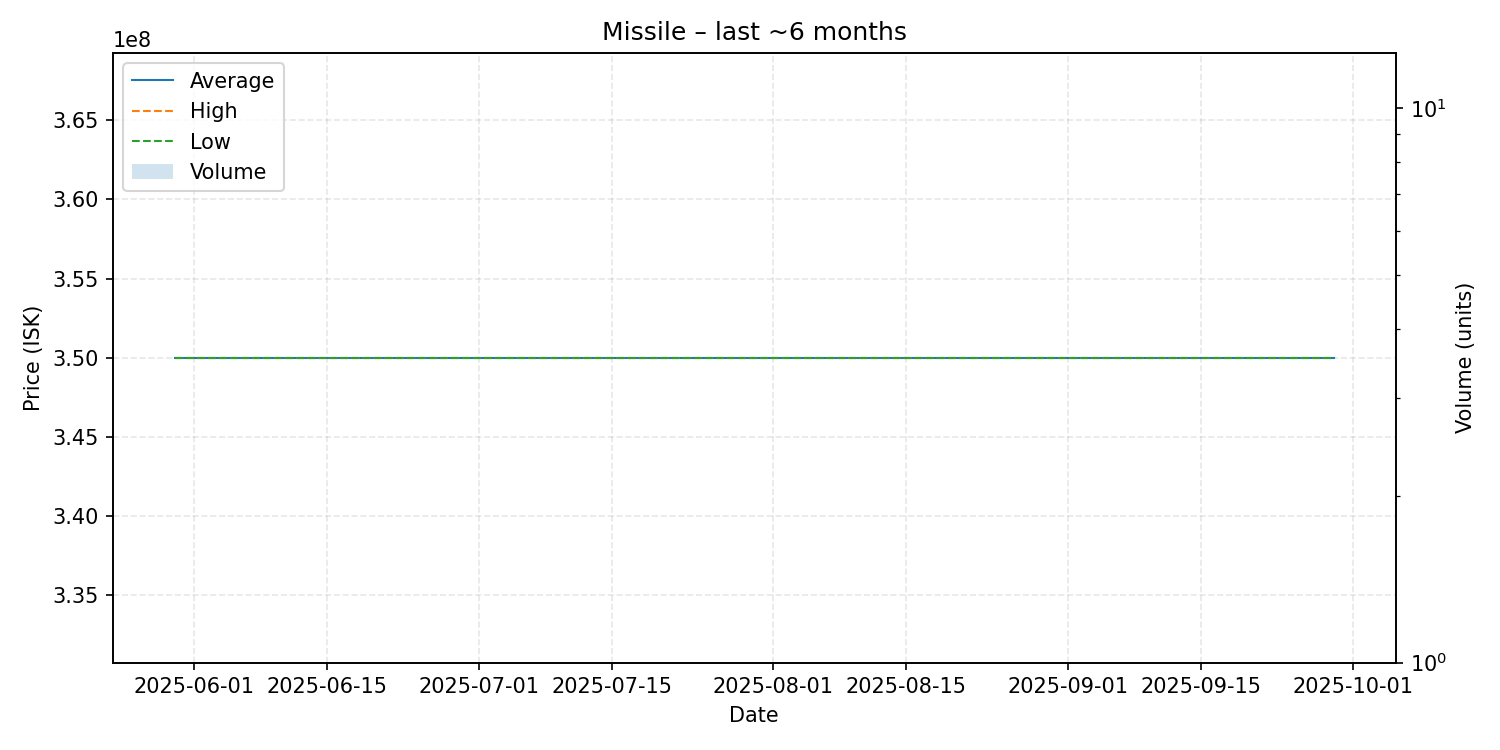

The file beside this chart, header and first rows:
date, average, highest, lowest, order_count, volume
2025-05-30, 350000000, 350000000, 350000000, 1, 1
2025-06-05, 350000000, 350000000, 350000000, 1, 1
2025-06-25, 350000000, 350000000, 350000000, 1, 1
2025-06-28, 350000000, 350000000, 350000000, 1, 1
2025-09-29, 350000000, 350000000, 350000000, 1, 1
